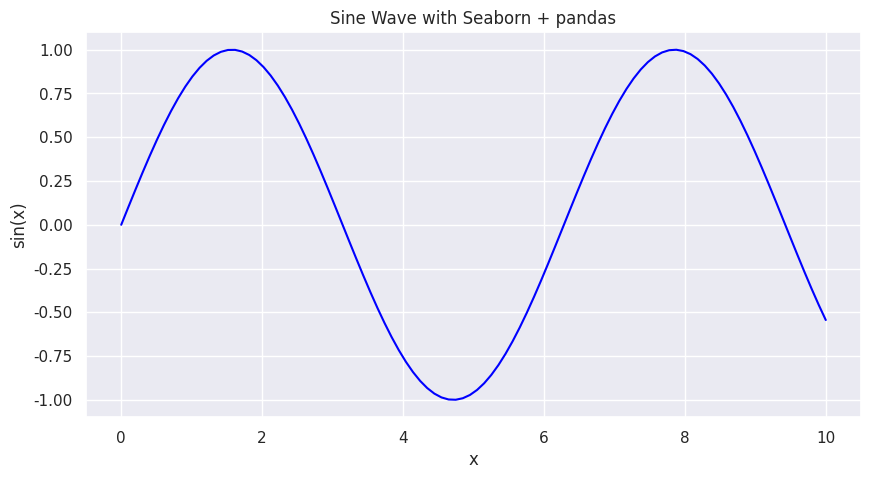

The matplotlib source for this figure:
import numpy as np
import pandas as pd
import matplotlib.pyplot as plt
import seaborn as sns

# -----------------------------
# generate data (numpy)
# -----------------------------
x = np.linspace(0, 10, 100)  # 0~10，100 points
y = np.sin(x)                # sin(x)

# -----------------------------
# create DataFrame (pandas)
# -----------------------------
df = pd.DataFrame({
    "x": x,
    "sin(x)": y
})


print(df.head())

# -----------------------------
# set style (seaborn)
# -----------------------------
sns.set_theme(style="darkgrid")

# -----------------------------
# draw plot (matplotlib + seaborn + pandas)
# -----------------------------
plt.figure(figsize=(10, 5))               # size
sns.lineplot(data=df, x="x", y="sin(x)", color="blue")  # line plot
plt.title("Sine Wave with Seaborn + pandas")           # title
plt.xlabel("x")                                      # x
plt.ylabel("sin(x)")                                 # y
plt.show()

print("OK! Plot displayed.")
